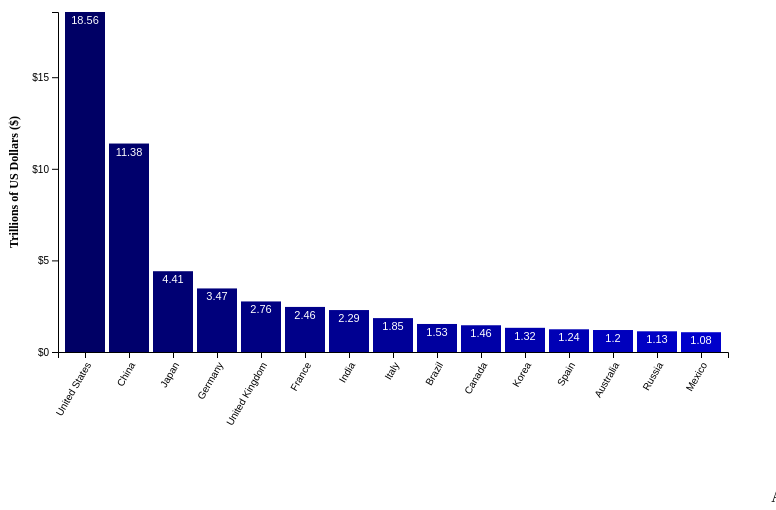
D3 v4 page, settled after 360 driven frames (6 s of simulated time); the page loaded 1 data file(s).


// ── BarGraphSample.js
/* ----------------------------------------------------------------------------
File: BarGraphSample.js
Contructs the Bar Graph using D3
80 characters perline, avoid tabs. Indet at 4 spaces. See google style guide on
JavaScript if needed.
-----------------------------------------------------------------------------*/

// Search "D3 Margin Convention" on Google to understand margins.
// Add comments here in your own words to explain the margins below
// The margins are defined here with whatever we want to call them, and they're
// then used automatically, and we don't have to think about them anymore
// which is important for ranges and such (we can do [0,width], for example)
var margin = {top: 10, right: 40, bottom: 150, left: 50},
    width = 760 - margin.left - margin.right,
    height = 500 - margin.top - margin.bottom;
    

// Define SVG. "g" means group SVG elements together. 
// Add comments here in your own words to explain this segment of code
var svg = d3.select("body").append("svg")
    .attr("width", width + margin.left + margin.right)
    .attr("height", height + margin.top + margin.bottom)
    .append("g")
    .attr("transform", "translate(" + margin.left + "," + margin.top + ")");

/* --------------------------------------------------------------------
SCALE and AXIS are two different methods of D3. See D3 API Refrence and 
look up SVG AXIS and SCALES. See D3 API Refrence to understand the 
difference between Ordinal vs Linear scale.
----------------------------------------------------------------------*/ 

// Define X and Y SCALE.
// Add comments in your own words to explain the code below
// xScale is the mapping function for the country name to their x location
// The padding is the amount of space between each bar.
var xScale = d3.scaleBand().rangeRound([0, width]).padding(0.1);

// yScale a function mapping the y values to their height
var yScale = d3.scaleLinear().range([height, 0]);

// Define X and Y AXIS
// Define tick marks on the y-axis as shown on the output with an interval of 5 and $ sign
var xAxis = d3.axisBottom(xScale);
var yAxis = d3.axisLeft(yScale).ticks(5).tickFormat( function(d) { return "$" + d; });

/* --------------------------------------------------------------------
To understand how to import data. See D3 API refrence on CSV. Understand
the difference between .csv, .tsv and .json files. To import a .tsv or
.json file use d3.tsv() or d3.json(), respectively.
----------------------------------------------------------------------*/ 

// data.csv contains the country name(key) and its GDP(value)
// d.key and d.value are very important commands
// You must provide comments here to demonstrate your understanding of these commands
d3.csv("GDP2016TrillionUSDollars.csv", function(error, data) {
    data.forEach(function(d) {
        // We had to actually use the data we were given
        // Since it's csv we get the type of data with the labels and put them in 
        // the key/value
        d.key = d.country;
        d.value = +d.gdp;
    });

    
    // Return X and Y SCALES (domain). See Chapter 7:Scales (Scott M.) 
    // We set the ranges earlier, so set the domains now
    // Range = y, domain = x
    xScale.domain(data.map(function(d){ return d.key; }));    
    yScale.domain([0, d3.max(data, function(d) { return d.value; })]);
    
    // Creating rectangular bars to represent the data. 
    // Add comments to explain the code below
    svg.selectAll("rect")
        .data(data) // Bind the data so we can use it, which also makes this code run for as much data as we have
        .enter()
        .append("g") // We need a group of items because there's going to be rect + text
        .append("rect") // Add the rects we need for the data
        .transition().duration(1000)
        .delay( function(d,i) {return i * 50;})
        .attr("x", function(d) { return xScale(d.key); }) // X location, use the xScale function
        .attr("y", function(d) { return yScale(d.value); }) // Y location, use the yScale function
        .attr("width", xScale.bandwidth())
        .attr("height", function(d) { return height - yScale(d.value); })
        .attr("style", function(d) { // create increasing to decreasing shade of blue as shown on the output
            var colorValStart = 100; // Start with a darker shade of blue and add as we go up
            var colorVal = colorValStart + Math.floor(xScale(d.key)/6);
            // We divide by 6 to make sure we don't overflow from 255
            return "fill: #0000" + colorVal.toString(16) +";" // Do the hex math as we go up in x
        });
    
    // Idea taken from https://stackoverflow.com/questions/19182775/d3-data-skipping-the-first-row-of-data 
    // Selecting all g.rect elements to make sure we are getting the right gs.
    svg.selectAll("g.rect")
        .data(data)
        .enter()
        .append("text")
        .transition().duration(1000) // Copy the transition from the bars
        .delay( function(d,i) {return i * 50;})
        .text(function(d) {
            // The actual text we're outputting is the gdp
            return d.gdp;
        })
        .attr("text-anchor", "middle")
        .attr("x", function(d) {
            // Position the numbers in the middle of the bars
            return xScale(d.country) + 20;
        })
        .attr("y", function(d) {
            // Position the numbers in the middle of the bars
            return yScale(d.value) + 12;
        })
        .attr("font-family", "sans-serif")
        .attr("font-size", "11px")
        .attr("fill", "white");


    // Draw xAxis and position the label at -60 degrees as shown on the output 
    svg.append("g")
        .attr("class", "x axis")
        .attr("transform", "translate(0," + height + ")")
        .call(xAxis)
        .selectAll("text")
        .attr("transform", "rotate(-60)")
        .attr("dx", "-.8em")
        .attr("dy", ".25em")
        .style("text-anchor", "end")
        .attr("font-size", "10px");


    // Draw yAxis and position the label
    svg.append("g")
        .attr("class", "y axis")
        .attr("transform", "translate(0, 0)")
        .call(yAxis);

    // The graph label
    svg.append("text")
        .attr("text-anchor", "middle")  // this makes it easy to centre the text as the transform is applied to the anchor
        .attr("transform", "translate(-40, "+(height/2)+")rotate(-90)")  // text is drawn off the screen top left, move down and out and rotate
        .text("Trillions of US Dollars ($)")
        .attr("font-size", "12px")
        .attr("font-weight", "bold");
});

        
    

### data: GDP2016TrillionUSDollars.csv
country, gdp
United States, 18.56
China, 11.38
Japan, 4.41
Germany, 3.47
United Kingdom, 2.76
France, 2.46
India, 2.29
Italy, 1.85
Brazil, 1.53
Canada, 1.46
Korea, 1.32
Spain, 1.24
Australia, 1.2
Russia, 1.13
Mexico, 1.08